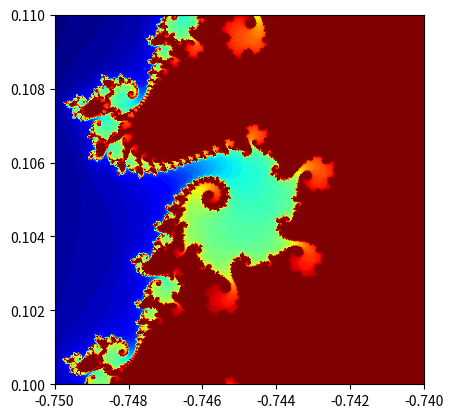

This chart was generated by the following Python code:
%matplotlib inline
import numpy as np
import matplotlib.pyplot as plt

# Plot of Mandelbrot Set
# naive version with standard python loop and lists
# iteration limit for mandelbrot convergence
max_iter = 100

# dimension of plot
h = 400
w = 400

# x range and step
xlow = -1.5
xhi = 0.5
xstep = (xhi-xlow)/w

# y range and step
ylow = -1.
yhi = 1.
ystep = (yhi-ylow)/h

img = [] # empyt list
y = ylow
for i in range(h):
    x=xlow
    imgx = w*[0] # pixel column
    for j in range(w):
        c = complex( x, y)
        z = complex( 0, 0)
        for k in range(max_iter):
            # mandelbrot algorithm
            z = z*z + c 
            if (abs(z) > 2.):
                break
        imgx[j] = k # use #-iterations as pixel value
        x += xstep
    img.append(imgx)
    y += ystep
    
plt.imshow(img)
#plt.imshow(img, cmap=plt.cm.jet)
pass

list(enumerate(range(10,1,-1)))

max_iter = 100
h, w = 400, 400

img = np.zeros((h, w)).astype('int')
for i, real in enumerate(np.linspace(-1.5, 0.5, w)):
    for j, imag in enumerate(np.linspace(-1, 1, h)):
        c = complex(real, imag)
        z = 0 + 0j
        for k in range(max_iter):
            z = z*z + c
            if abs(z) > 2:
                break
        img[j, i] = k

plt.grid(False)
plt.imshow(img, cmap=plt.cm.jet)
pass

def mandel(c, z=0, max_iter=100):
    for k in range(max_iter):
        z = z*z + c
        if abs(z) > 2:
            return k
    return k

def mandelbrot(w, h, xl=-1.5, xu=0.5, yl=-1, yu=1):
    img = np.zeros((h, w)).astype('int')
    for i, real in enumerate(np.linspace(xl, xu, w)):
        for j, imag in enumerate(np.linspace(yl, yu, h)):
            c = complex(real, imag)
            img[j, i] = mandel(c)
    return img

img = mandelbrot(w=400, h=400)
plt.grid(False)
lims=[-1.5,0.5,-1.,1.]
# parameter extent to specify x/y axis range
plt.imshow(img, cmap=plt.cm.jet, extent=lims)
pass

%%timeit -n1 -r1
# specify x/y ranges as list
lims=[-0.75,-0.74,0.10,0.11]
#lims=[-0.749,-0.748,0.106,0.107]
####img = mandelbrot(w=400, h=400, xl=-0.749, xu=-0.748, yl=0.106, yu=0.107)
dims=(400,400)
img = mandelbrot( *dims, *lims)
plt.grid(False)
plt.imshow(img, cmap=plt.cm.jet,extent=lims,origin='lower')
pass

